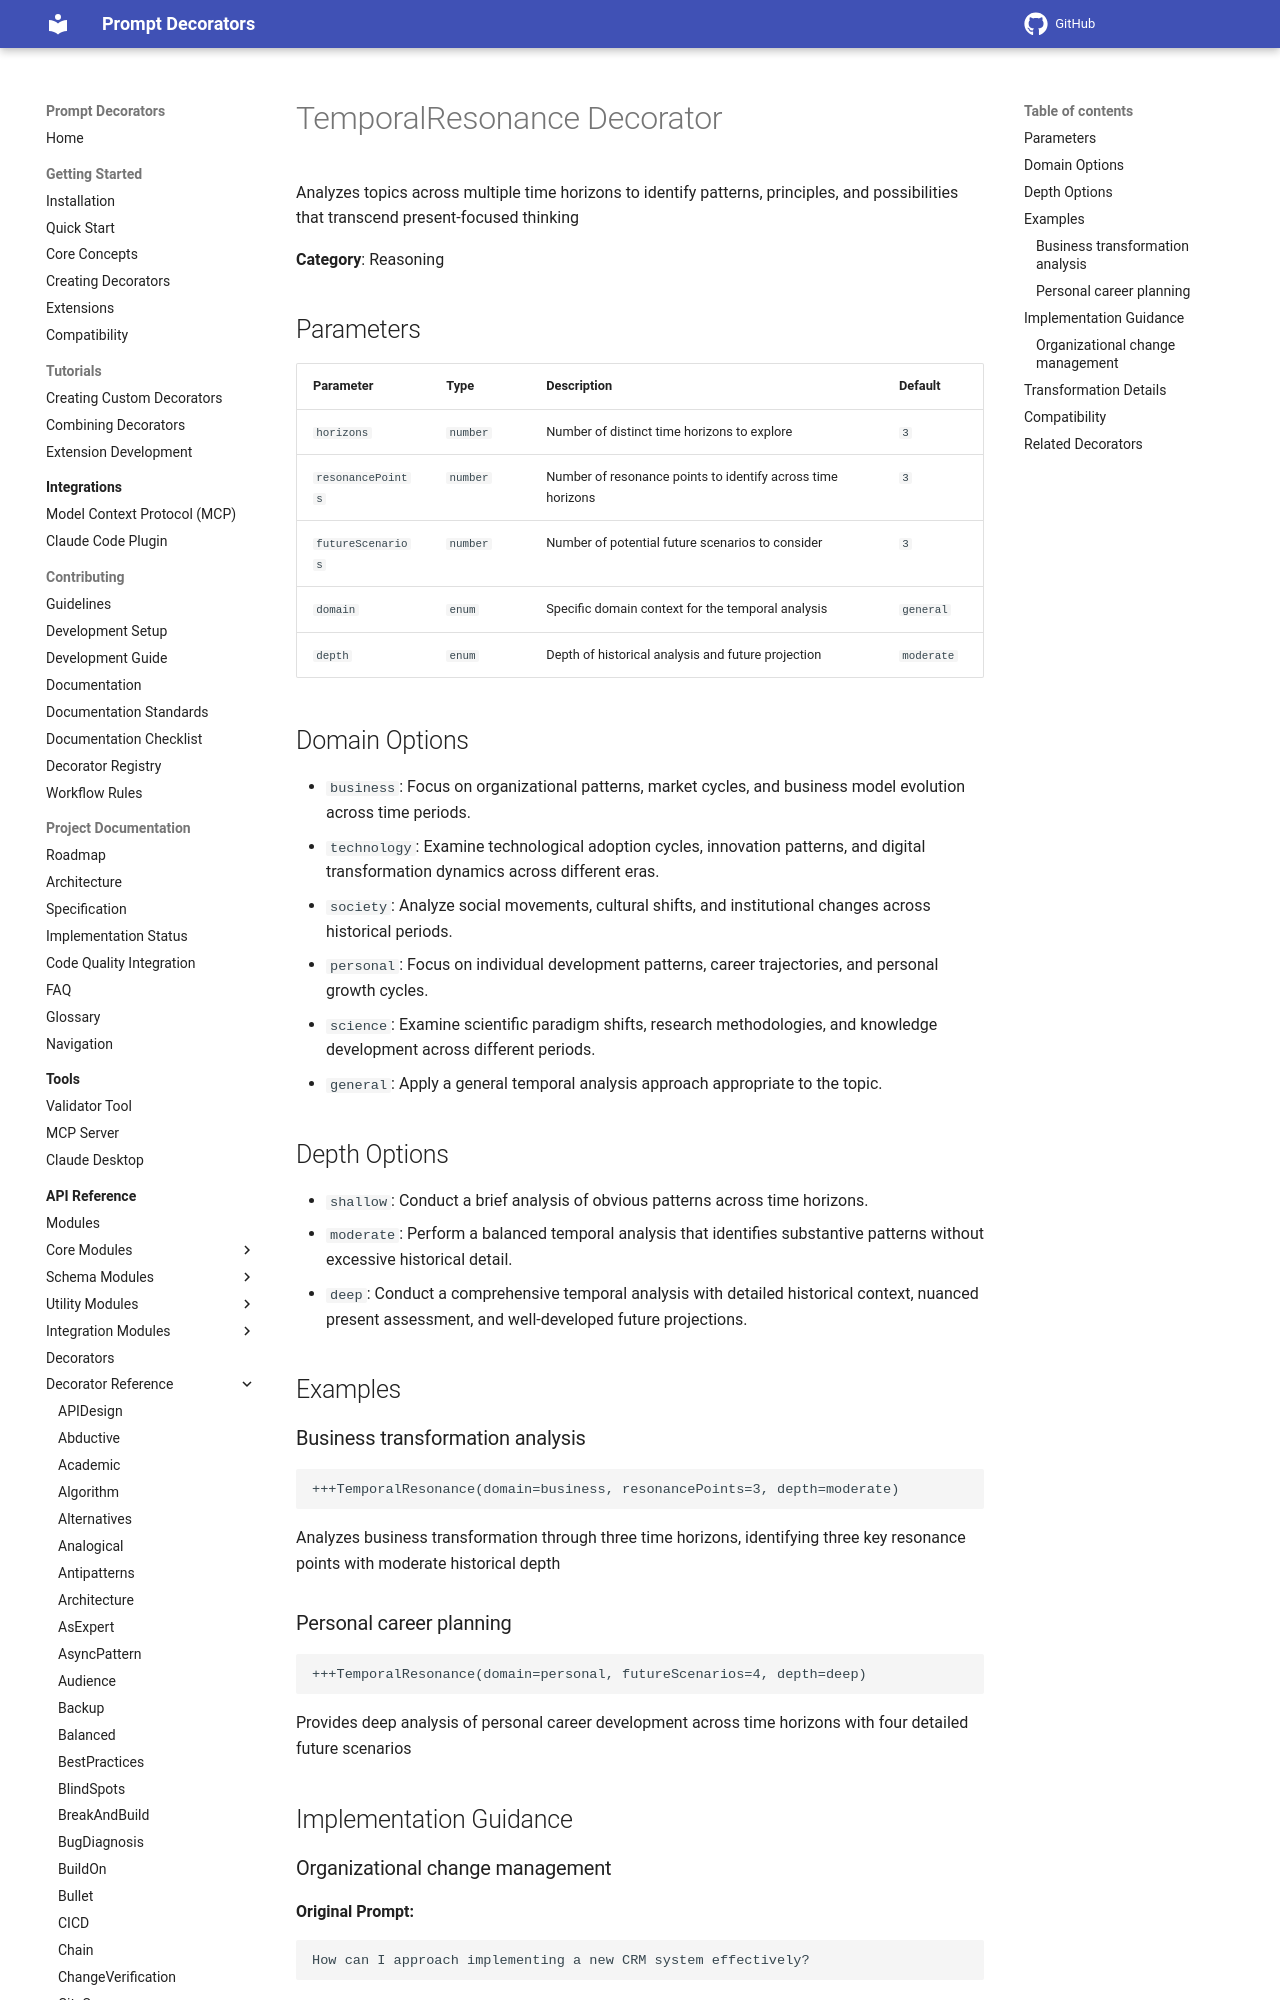

repository: synaptiai/prompt-decorators · page: api/decorators/TemporalResonance/index.html · generator: mkdocs

# TemporalResonance Decorator

Analyzes topics across multiple time horizons to identify patterns, principles, and possibilities that transcend present-focused thinking

**Category**: Reasoning

## Parameters

| Parameter | Type | Description | Default |
|-----------|------|-------------|--------|
| `horizons` | `number` | Number of distinct time horizons to explore | `3` |
| `resonancePoints` | `number` | Number of resonance points to identify across time horizons | `3` |
| `futureScenarios` | `number` | Number of potential future scenarios to consider | `3` |
| `domain` | `enum` | Specific domain context for the temporal analysis | `general` |
| `depth` | `enum` | Depth of historical analysis and future projection | `moderate` |

## Domain Options

- `business`: Focus on organizational patterns, market cycles, and business model evolution across time periods.
- `technology`: Examine technological adoption cycles, innovation patterns, and digital transformation dynamics across different eras.
- `society`: Analyze social movements, cultural shifts, and institutional changes across historical periods.
- `personal`: Focus on individual development patterns, career trajectories, and personal growth cycles.
- `science`: Examine scientific paradigm shifts, research methodologies, and knowledge development across different periods.
- `general`: Apply a general temporal analysis approach appropriate to the topic.

## Depth Options

- `shallow`: Conduct a brief analysis of obvious patterns across time horizons.
- `moderate`: Perform a balanced temporal analysis that identifies substantive patterns without excessive historical detail.
- `deep`: Conduct a comprehensive temporal analysis with detailed historical context, nuanced present assessment, and well-developed future projections.

## Examples

### Business transformation analysis

```
+++TemporalResonance(domain=business, resonancePoints=3, depth=moderate)
```

Analyzes business transformation through three time horizons, identifying three key resonance points with moderate historical depth

### Personal career planning

```
+++TemporalResonance(domain=personal, futureScenarios=4, depth=deep)
```

Provides deep analysis of personal career development across time horizons with four detailed future scenarios

## Implementation Guidance
